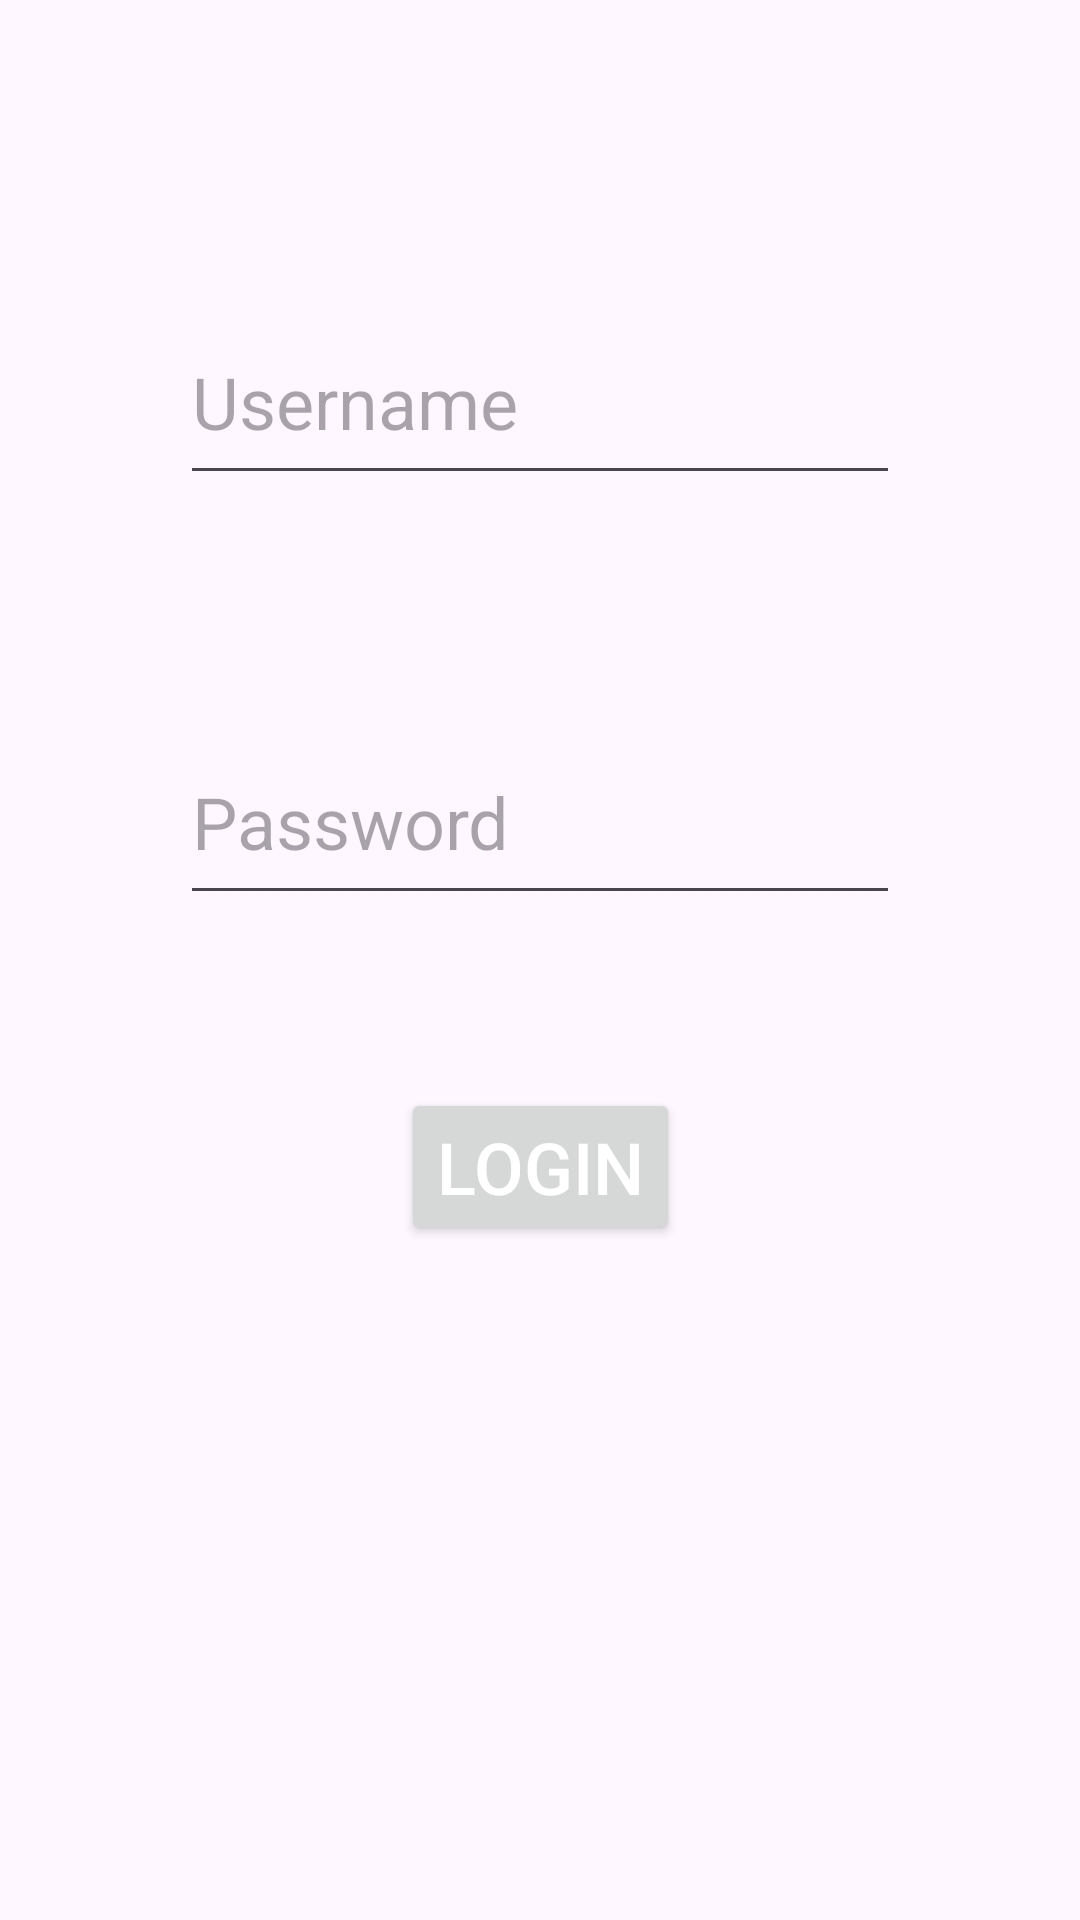

Reconstruct the res/layout file that produces this screen, plus the resources it refers to.
<!-- AndroidManifest.xml: application theme Theme.MyApplication2 -->
<!-- res/layout/activity_login.xml -->
<?xml version="1.0" encoding="utf-8"?>
<androidx.constraintlayout.widget.ConstraintLayout xmlns:android="http://schemas.android.com/apk/res/android"
    xmlns:app="http://schemas.android.com/apk/res-auto"
    xmlns:tools="http://schemas.android.com/tools"
    android:layout_width="match_parent"
    android:layout_height="match_parent"
    tools:context=".LoginActivity">

    <EditText
        android:id="@+id/nameText"
        android:layout_width="240dp"
        android:layout_height="65dp"
        android:layout_marginTop="100dp"
        android:ems="10"
        android:hint="Username"
        android:inputType="text"
        android:textSize="24sp"
        app:layout_constraintEnd_toEndOf="parent"
        app:layout_constraintStart_toStartOf="parent"
        app:layout_constraintTop_toTopOf="parent" />

    <EditText
        android:id="@+id/PasswordText"
        android:layout_width="240dp"
        android:layout_height="65dp"
        android:layout_marginTop="75dp"
        android:ems="10"
        android:hint="Password"
        android:inputType="textPassword"
        android:textSize="24sp"
        app:layout_constraintEnd_toEndOf="parent"
        app:layout_constraintStart_toStartOf="parent"
        app:layout_constraintTop_toBottomOf="@+id/nameText" />

    <Button
        android:id="@+id/loginButton"
        android:layout_width="wrap_content"
        android:layout_height="wrap_content"
        android:layout_marginBottom="225dp"
        android:text="Login"
        android:textColor="@color/white"
        android:textSize="24sp"
        app:layout_constraintBottom_toBottomOf="parent"
        app:layout_constraintEnd_toEndOf="parent"
        app:layout_constraintStart_toStartOf="parent" />

    <TextView
        android:id="@+id/errorLoginTextView"
        android:layout_width="wrap_content"
        android:layout_height="wrap_content"
        android:textSize="20sp"
        app:layout_constraintBottom_toTopOf="@+id/loginButton"
        app:layout_constraintEnd_toEndOf="parent"
        app:layout_constraintStart_toStartOf="parent"
        app:layout_constraintTop_toBottomOf="@+id/PasswordText" />

</androidx.constraintlayout.widget.ConstraintLayout>
<!-- resources referenced by this layout -->
<resources>
  <color name="white">#FFFFFFFF</color>
  <style name="Theme.MyApplication2" parent="Base.Theme.MyApplication2" />
  <style name="Base.Theme.MyApplication2" parent="Theme.Material3.DayNight.NoActionBar">
          
          <item name="colorPrimary">@color/light_primary_color</item>
      </style>
  <color name="light_primary_color">#6750A3</color>
</resources>
